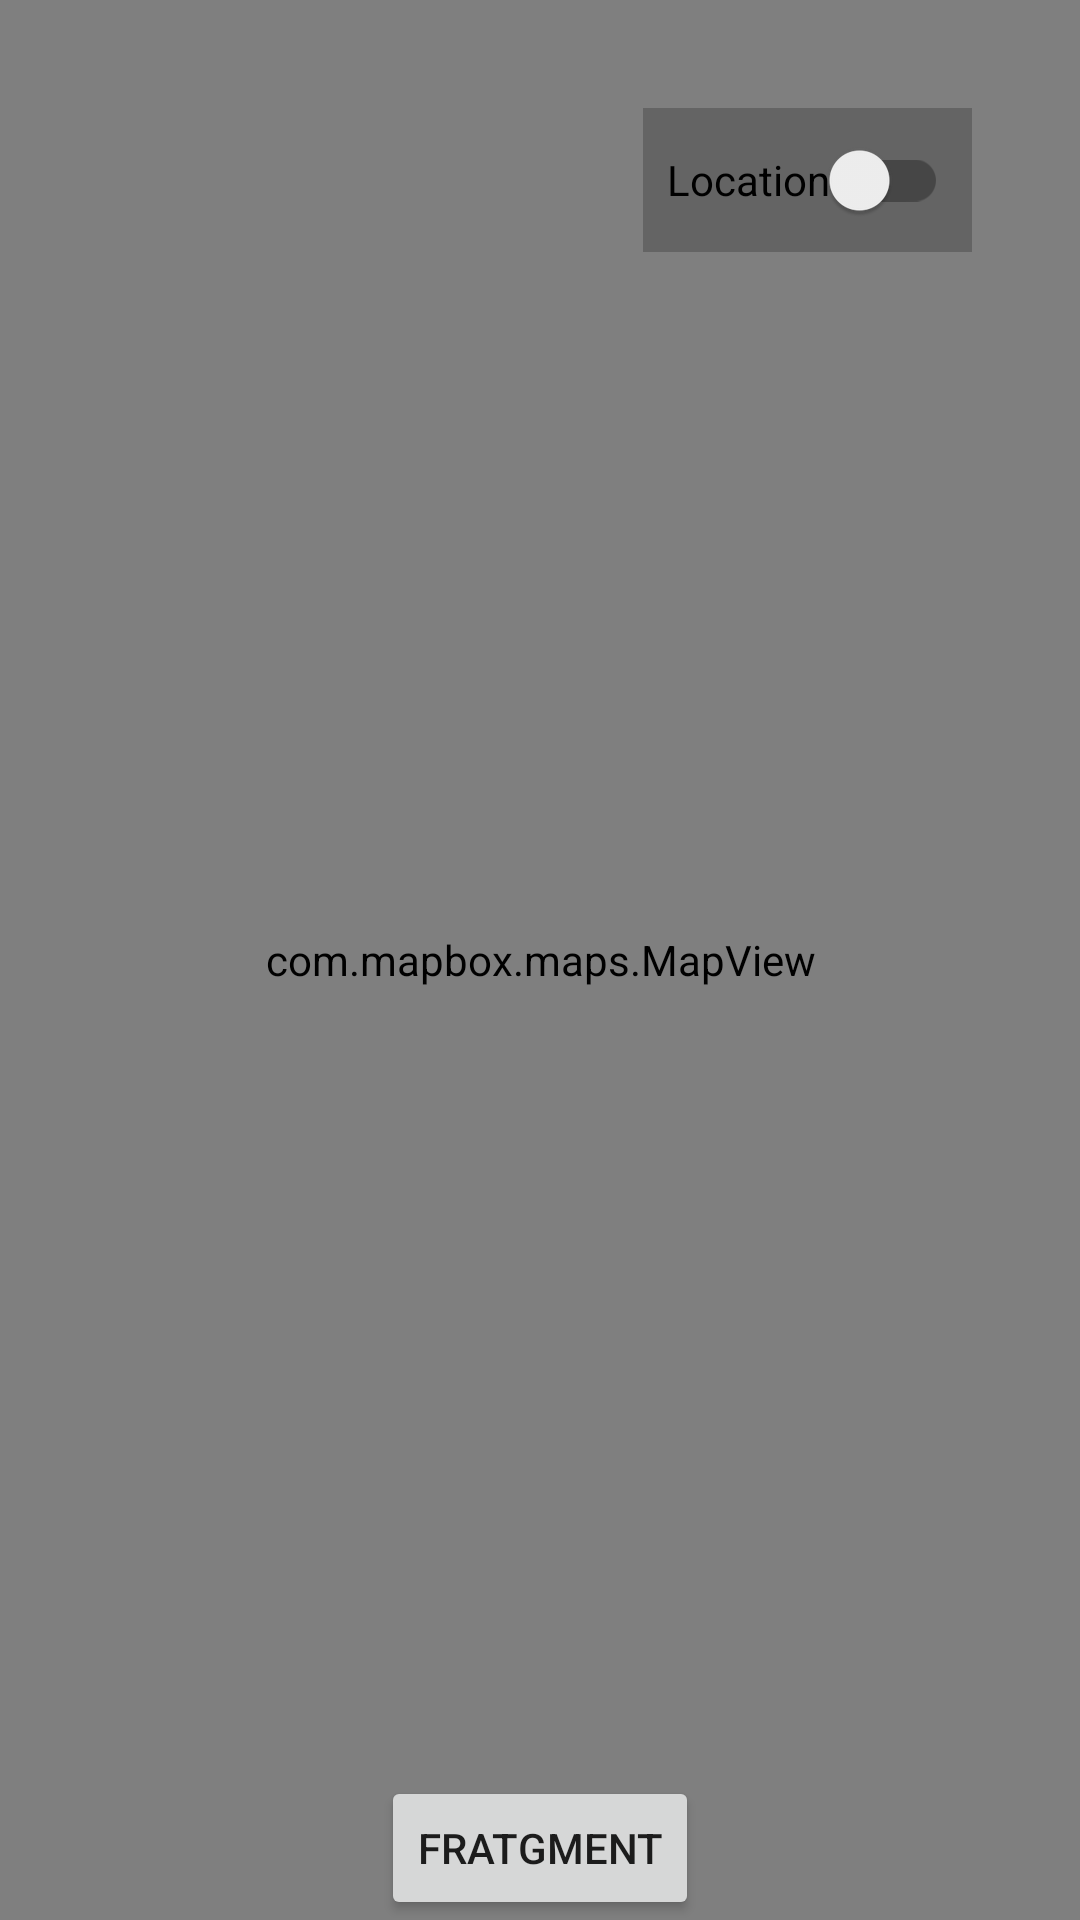

Here is an Android app screen rendered from its layout file. Give the layout XML and the strings, colors and styles it references.
<!-- AndroidManifest.xml: application theme Theme.MapBoxIdleStateIssue -->
<!-- res/layout/main_activity.xml -->
<?xml version="1.0" encoding="utf-8"?>
<androidx.constraintlayout.widget.ConstraintLayout xmlns:android="http://schemas.android.com/apk/res/android"
    xmlns:tools="http://schemas.android.com/tools"
    xmlns:app="http://schemas.android.com/apk/res-auto"
    android:id="@+id/main"
    android:layout_width="match_parent"
    android:layout_height="match_parent"
    tools:context=".ui.main.MainFragment">

    <com.mapbox.maps.MapView
        android:id="@+id/mapView"
        android:layout_width="0dp"
        android:layout_height="0dp"
        android:visibility="visible"
        app:layout_constraintBottom_toBottomOf="parent"
        app:layout_constraintEnd_toEndOf="parent"
        app:layout_constraintStart_toStartOf="parent"
        app:layout_constraintTop_toTopOf="parent" />

    <androidx.appcompat.widget.SwitchCompat
        android:id="@+id/sc_location"
        android:layout_width="wrap_content"
        android:layout_height="wrap_content"
        android:layout_margin="36dp"
        android:paddingHorizontal="8dp"
        android:text="Location"
        android:textColor="@color/black"
        android:background="@color/cardview_shadow_start_color"
        android:backgroundTintMode="src_over"
        app:layout_constraintEnd_toEndOf="parent"
        app:layout_constraintTop_toTopOf="parent"/>

    <FrameLayout
        android:id="@+id/container"
        android:layout_width="match_parent"
        android:layout_height="match_parent"
        android:visibility="visible"
        tools:context=".ui.main.MainActivity" />

    <androidx.appcompat.widget.AppCompatButton
        android:id="@+id/btn_fragment"
        android:layout_width="wrap_content"
        android:layout_height="wrap_content"
        android:text="Fratgment"
        app:layout_constraintBottom_toBottomOf="parent"
        app:layout_constraintEnd_toEndOf="parent"
        app:layout_constraintStart_toStartOf="parent"/>

</androidx.constraintlayout.widget.ConstraintLayout>
<!-- resources referenced by this layout -->
<resources>
  <style name="Theme.MapBoxIdleStateIssue" parent="Theme.MaterialComponents.DayNight.DarkActionBar">
          
          <item name="colorPrimary">@color/purple_500</item>
          <item name="colorPrimaryVariant">@color/purple_700</item>
          <item name="colorOnPrimary">@color/white</item>
          
          <item name="colorSecondary">@color/teal_200</item>
          <item name="colorSecondaryVariant">@color/teal_700</item>
          <item name="colorOnSecondary">@color/black</item>
          
          <item name="android:statusBarColor" tools:targetApi="l">?attr/colorPrimaryVariant</item>
          
      </style>
  <!-- not gathered from this repository: default colours our renderer supplied (Android Studio template values) -->
  <color name="purple_500">#FF6200EE</color>
  <color name="purple_700">#FF3700B3</color>
  <color name="teal_200">#FF03DAC5</color>
  <color name="teal_700">#FF018786</color>
  <color name="black">#FF000000</color>
  <color name="white">#FFFFFFFF</color>
</resources>
